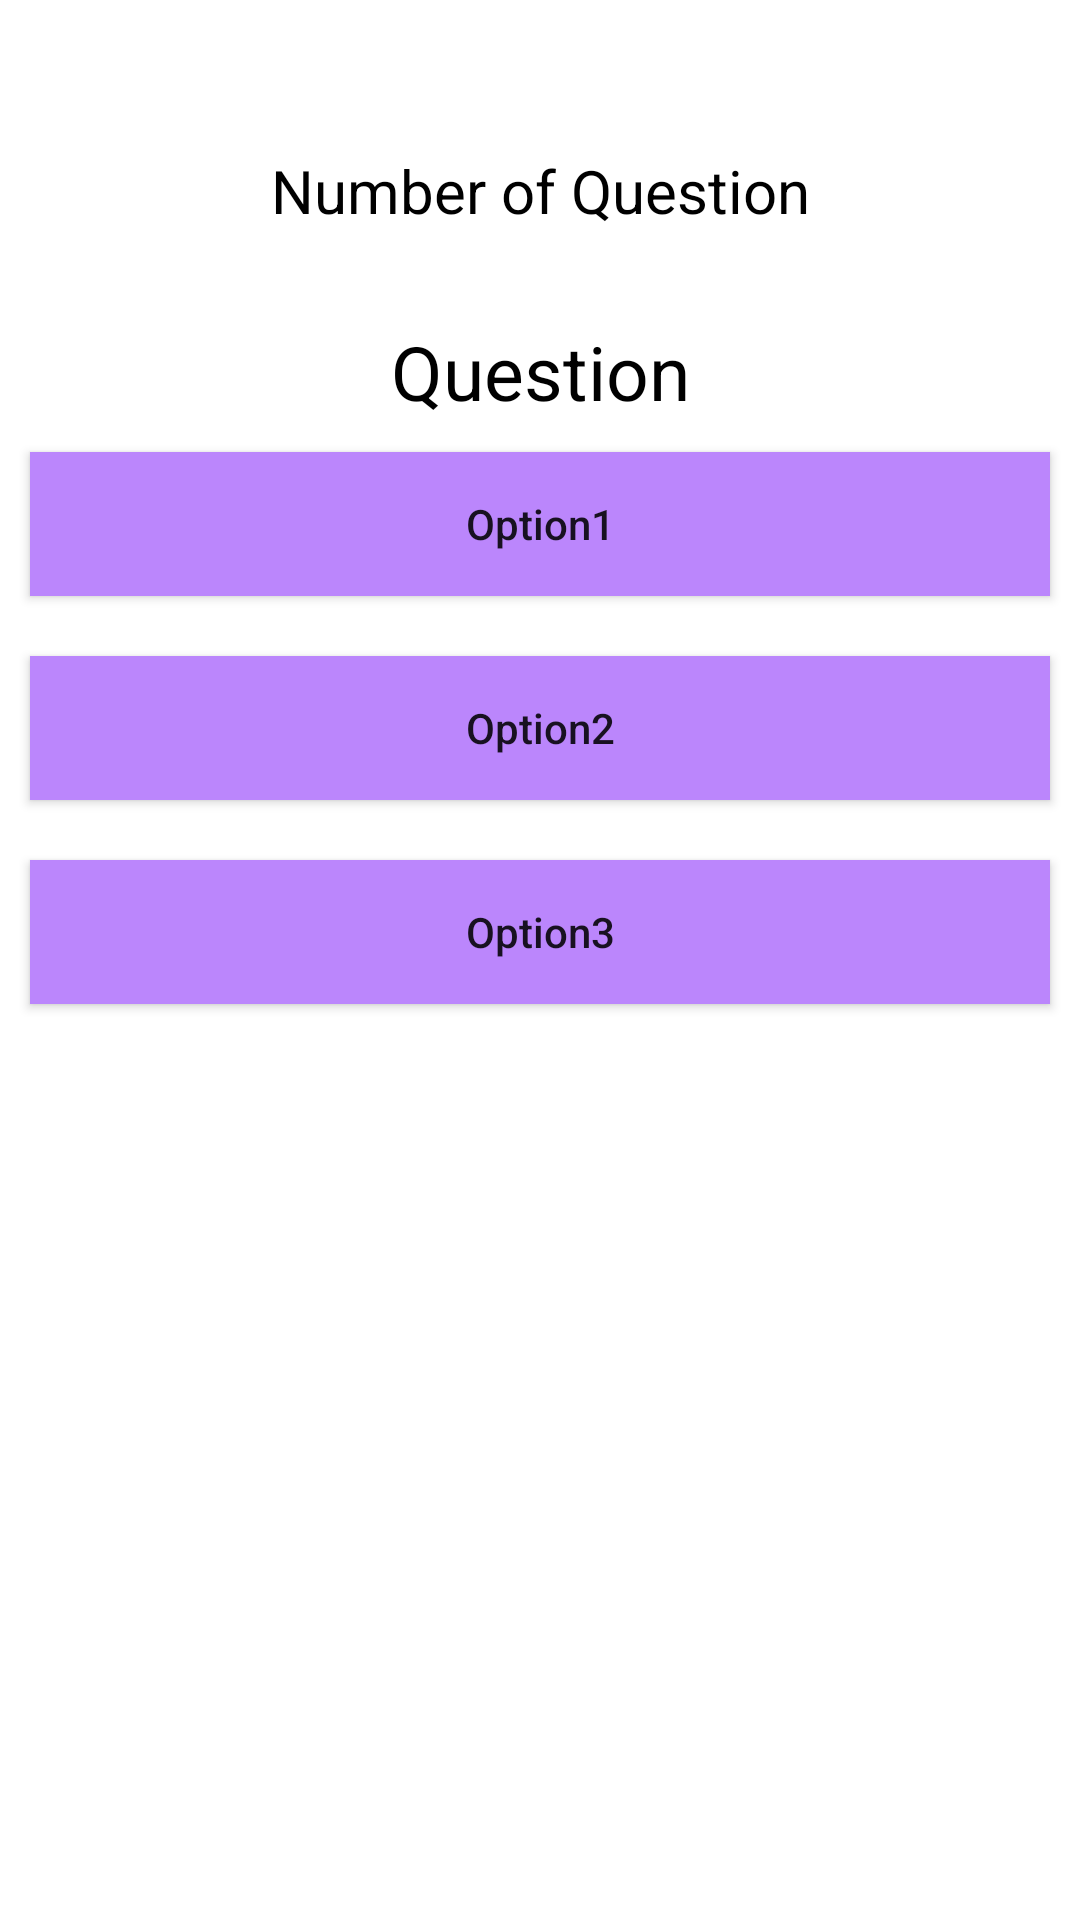

Layout XML and referenced resources for this Android screen:
<!-- AndroidManifest.xml: application theme Theme.FirstGameApp -->
<!-- res/layout/activity_questions.xml -->
<?xml version="1.0" encoding="utf-8"?>
<RelativeLayout xmlns:android="http://schemas.android.com/apk/res/android"
    xmlns:app="http://schemas.android.com/apk/res-auto"
    xmlns:tools="http://schemas.android.com/tools"
    android:layout_width="match_parent"
    android:layout_height="match_parent"
    tools:context=".Questions"
    android:id="@+id/rv">
    <TextView
        android:layout_width="match_parent"
        android:layout_height="wrap_content"
        android:text="Number of Question"
        android:textAllCaps="false"
        android:textAlignment="center"
        android:gravity="center"
        android:layout_marginTop="50dp"
        android:textSize="20sp"
        android:textColor="@color/black"
        android:id = "@+id/QuestionsAttempted"
        />


    <TextView
        android:layout_width="match_parent"
        android:layout_height="wrap_content"
        android:id="@+id/Question"
        android:layout_below="@id/QuestionsAttempted"
        android:layout_marginTop="30dp"
        android:text="Question"
        android:textAlignment="center"
        android:gravity="center"
        android:textSize="25sp"
        android:textColor="@color/black"/>

    <LinearLayout
        android:layout_width="match_parent"
        android:layout_height="wrap_content"
        android:layout_below="@+id/Question"
        android:orientation="vertical">

        <Button
            android:id="@+id/Option1"
            android:layout_width="match_parent"
            android:layout_height="wrap_content"
            android:layout_margin="10dp"
            android:padding="4dp"
            android:textAllCaps="false"
            android:text="Option1"
            android:background="@color/purple_200"
            />
        <Button
            android:id="@+id/Option2"
            android:layout_width="match_parent"
            android:layout_height="wrap_content"
            android:layout_margin="10dp"
            android:padding="4dp"
            android:textAllCaps="false"
            android:text="Option2"
            android:background="@color/purple_200"
            />
        <Button
            android:id="@+id/Option3"
            android:layout_width="match_parent"
            android:layout_height="wrap_content"
            android:layout_margin="10dp"
            android:padding="4dp"
            android:textAllCaps="false"
            android:text="Option3"
            android:background="@color/purple_200"
            />

    </LinearLayout>


</RelativeLayout>
<!-- resources referenced by this layout -->
<resources>
  <color name="black">#FF000000</color>
  <color name="purple_200">#FFBB86FC</color>
  <style name="Theme.FirstGameApp" parent="Theme.MaterialComponents.DayNight.DarkActionBar">
          
          <item name="colorPrimary">@color/purple_500</item>
          <item name="colorPrimaryVariant">@color/purple_700</item>
          <item name="colorOnPrimary">@color/white</item>
          
          <item name="colorSecondary">@color/teal_200</item>
          <item name="colorSecondaryVariant">@color/teal_700</item>
          <item name="colorOnSecondary">@color/black</item>
          
          <item name="android:statusBarColor" tools:targetApi="l">?attr/colorPrimaryVariant</item>
          
      </style>
  <color name="purple_500">#FF6200EE</color>
  <color name="purple_700">#FF3700B3</color>
  <color name="white">#FFFFFFFF</color>
  <color name="teal_200">#FF03DAC5</color>
  <color name="teal_700">#FF018786</color>
</resources>
